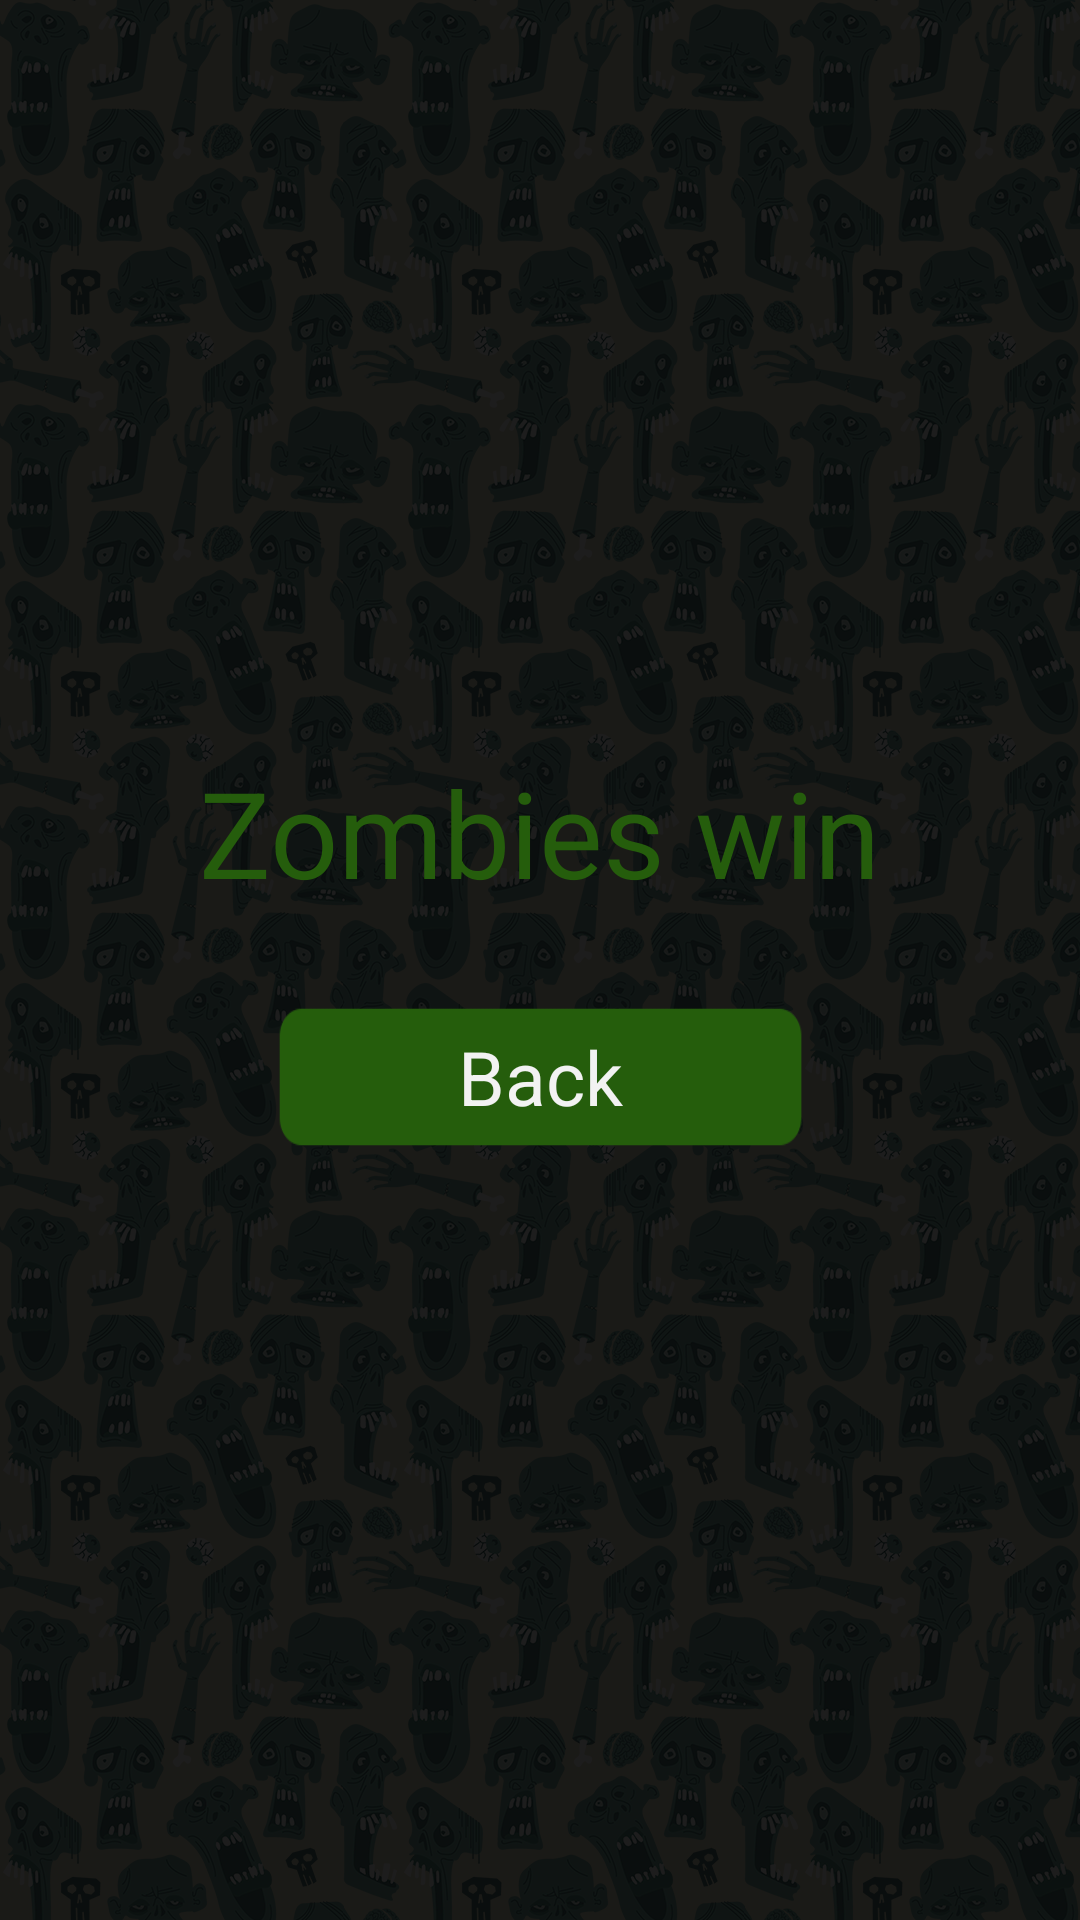

Here is an Android app screen rendered from its layout file. Give the layout XML and the strings, colors and styles it references.
<!-- AndroidManifest.xml: application theme Background -->
<!-- res/layout/activity_scoreboard.xml -->
<?xml version="1.0" encoding="utf-8"?>
<LinearLayout xmlns:android="http://schemas.android.com/apk/res/android"
    xmlns:tools="http://schemas.android.com/tools"
    android:layout_width="fill_parent"
    android:layout_height="fill_parent"
    android:gravity="center"
    android:orientation="vertical"
    android:padding="30dip" >

    <TextView
        android:id="@+id/scoreboard_title"
        style="@style/BigText"
        android:text="@string/Scores_ZombiesWin" />

    <ScrollView
        android:id="@+id/scoreboard_scrollView_playerpoints"
        android:layout_width="match_parent"
        android:layout_height="wrap_content" >

        <LinearLayout
            android:id="@+id/scoreboard_playerList"
            android:layout_width="match_parent"
            android:layout_height="wrap_content"
            android:orientation="vertical" >
        </LinearLayout>
    </ScrollView>

    <Button
        android:id="@+id/scoreboard_back"
        style="@style/NormalButton"
        android:text="@string/Scores_backToMenu" />

</LinearLayout>
<!-- resources referenced by this layout -->
<resources>
  <string name="Scores_ZombiesWin">Zombies win</string>
  <string name="Scores_backToMenu">Back</string>
  <style name="BigText">
          <item name="android:layout_width">wrap_content</item>
          <item name="android:layout_height">wrap_content</item>
          <item name="android:textSize">40sp</item>
          <item name="android:textColor">#255d0c</item>
          <item name="android:layout_marginBottom">20dp</item>
          <item name="android:layout_marginTop">5dp</item>
      </style>
  <style name="NormalButton">
          <item name="android:layout_width">match_parent</item>
          <item name="android:layout_height">50dp</item>
          <item name="android:gravity">center</item>
          <item name="android:padding">5dp</item>
          <item name="android:layout_marginTop">10dp</item>
          <item name="android:layout_marginBottom">10dp</item>
          <item name="android:layout_marginLeft">60dp</item>
          <item name="android:layout_marginRight">60dp</item>
          <item name="android:background">@drawable/normal_button</item>
          <item name="android:textSize">25sp</item>
          <item name="android:textColor">#f2f2f2</item>
      </style>
  <style name="Background" parent="android:style/Theme.Black.NoTitleBar.Fullscreen">
          <item name="android:windowBackground">@drawable/background_app</item>
      </style>
  <!-- drawable normal_button: png bitmap (drawable-mdpi, 1211 bytes) -->
  <!-- drawable background_app: png bitmap (drawable-mdpi, 476171 bytes) -->
</resources>
